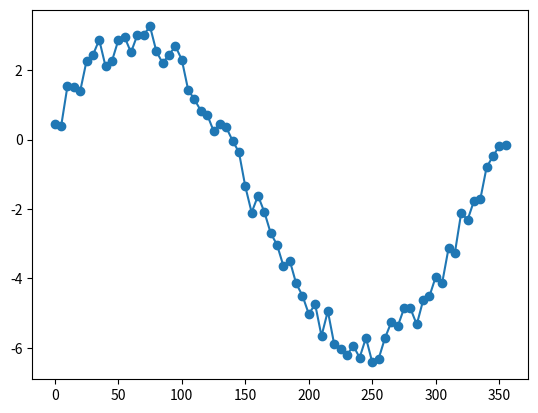

Python code for this plot:
import os,sys
import numpy as np
from matplotlib import pyplot as plt

# 回転中心を下流の顕微鏡カメラで覗いたときの左右の動きとX,Z座標の関係をシミュレートする
# 初期 X,Zの座標 [mm]
x = 4.0
z = 2.0

# これから計算できる原点からの距離
r = np.sqrt(x**2+z**2)
#print(r)

# このX,Zがピント方向となす角度
theta0 = np.arctan(z/x) # [rad.]

x=[]
y=[]
#こいつをハード的にdthetaずつ回したときの挙動
for theta_deg in range(0,360,5):
    dtheta = np.radians(theta_deg)
    d_dist = r*np.sin(theta0+dtheta) - r*np.sin(theta0) + np.random.rand(1)[0]
    x.append(theta_deg)
    y.append(d_dist)
    print(np.degrees(dtheta), d_dist)

xa=np.array(x)
ya=np.array(y)
plt.plot(xa,ya,'o-')
plt.show()